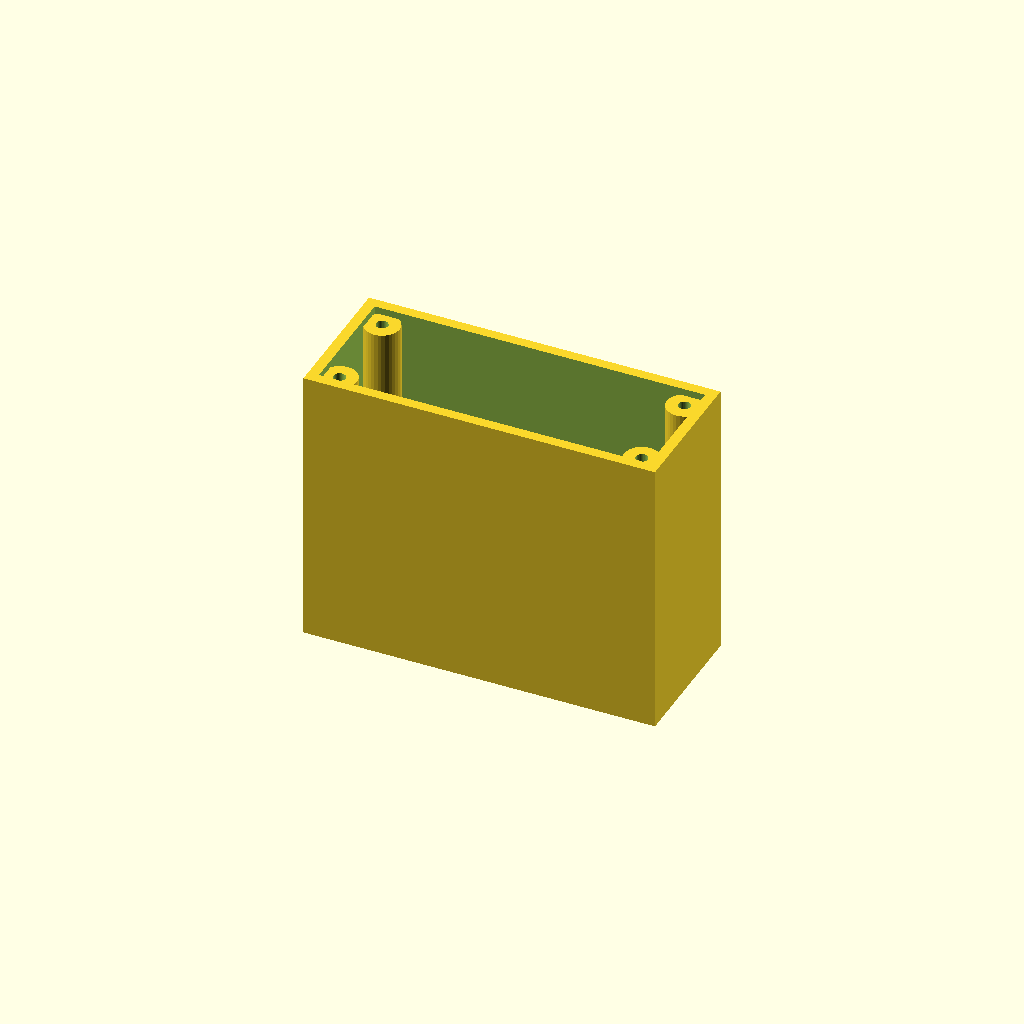
Cell 1: rendered with the file's own defaults.
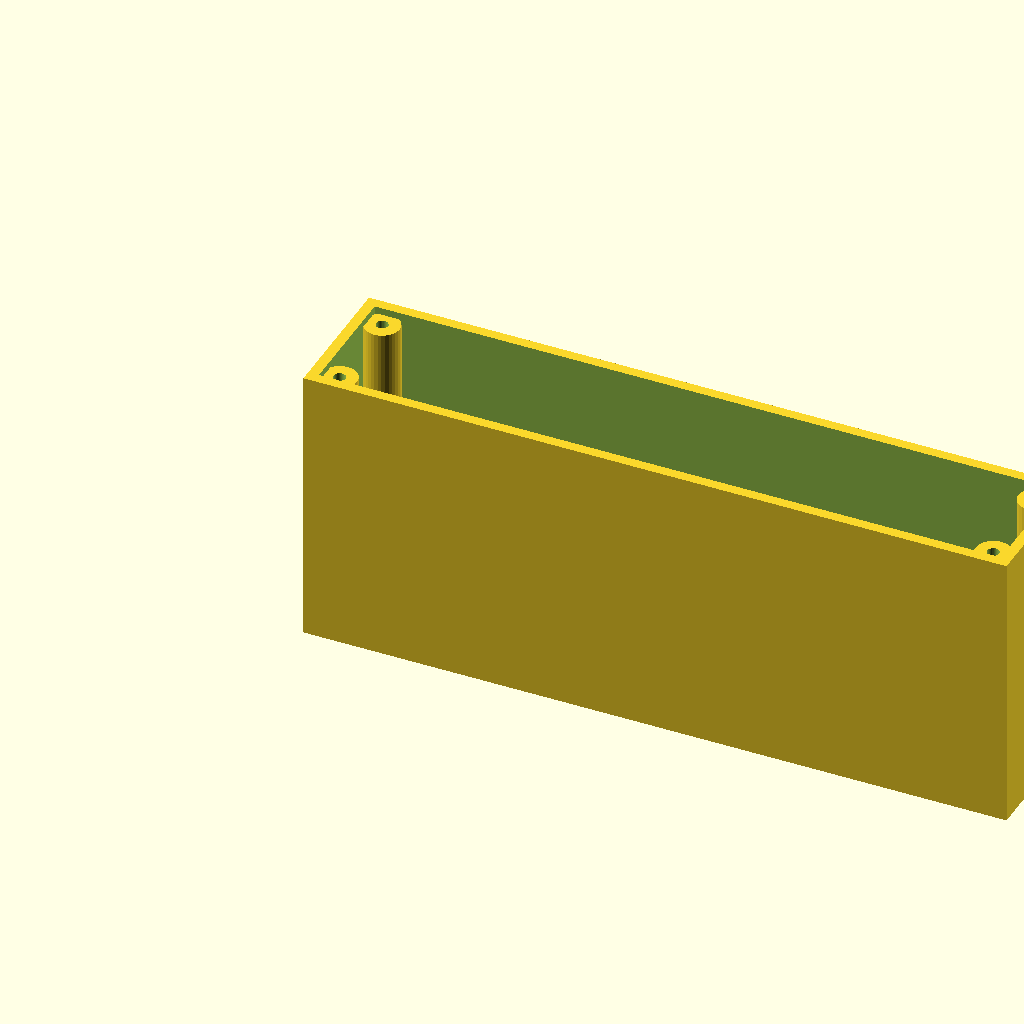
Cell 2: the same model with length = 200.
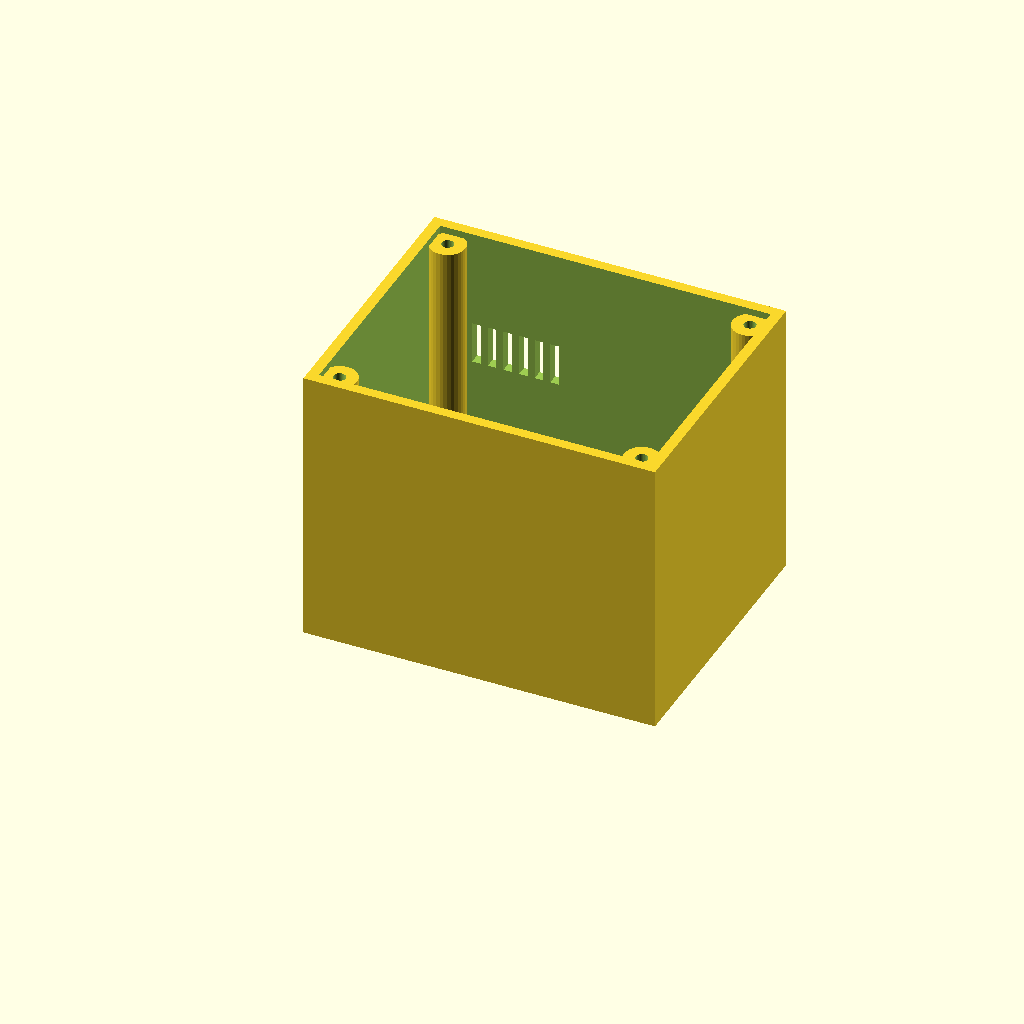
Cell 3: width = 80 (everything else at default).
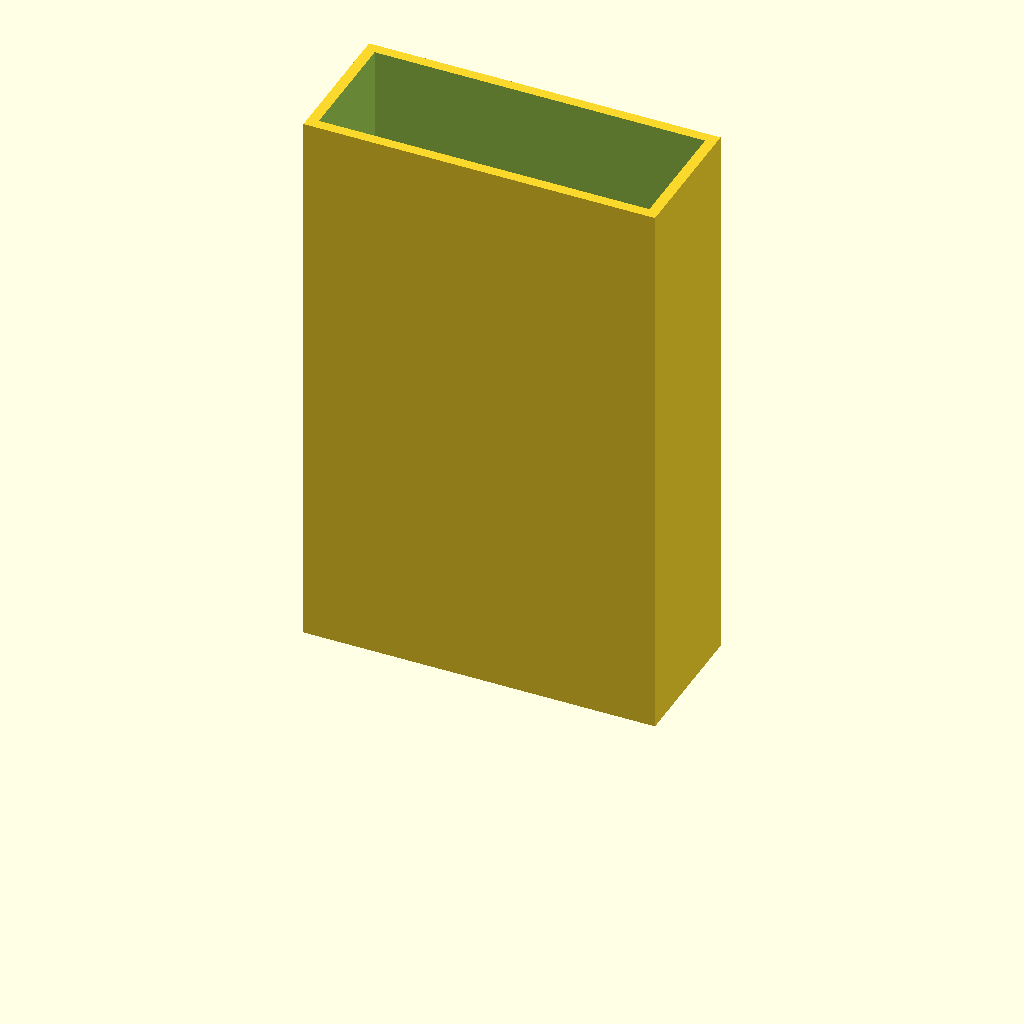
Cell 4: height = 160 (everything else at default).
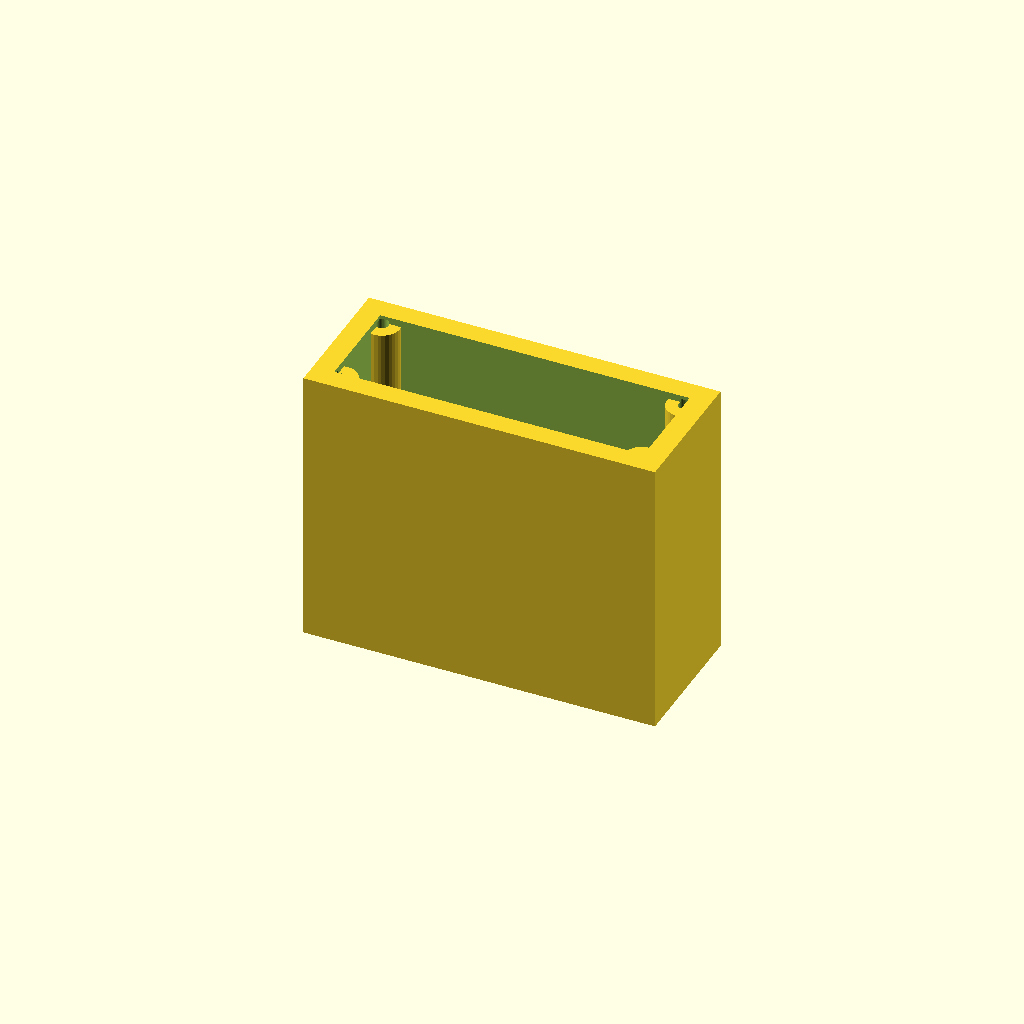
Cell 5: wall = 6 (everything else at default).
All cells are drawn from one camera (rotation 55°, 0°, 25°, orthographic, colour scheme Cornfield), so only the parameter changes between them.
OpenSCAD source file optional_data/data/gen2/enclosures/part_0036.scad:
$fn = 32;

// ----------------------------------------------------------------------
// Enclosure body: 100 x 40 x 80 mm, wall 3 mm
// ----------------------------------------------------------------------

// --- parameters (mm) ---
length = 100;             // outside length, X
width = 40;               // outside width, Y
height = 80;              // outside height, Z
wall = 3;                 // side wall thickness
floor_t = 4;              // floor thickness
boss_d = 10;              // corner boss diameter
boss_h = 74;              // corner boss height above the floor
boss_hole_d = 3.4;        // lid screw clearance in the boss
boss_lip = 7;             // boss centre inset from the corner
vent_slots = 8;           // vent slots in the long wall
vent_w = 2.4;             // vent slot width
vent_h = 12;              // vent slot height
vent_pitch = 4.44;        // vent slot pitch
vent_z = 40;              // vent slot sill height

module shell() {
  difference() {
    cube([length, width, height]);
    /* hollow, open at the top */
    translate([wall, wall, floor_t])
      cube([length - 2 * wall, width - 2 * wall, height]);
  }
}

module bosses() {
  /* corner bosses, sunk 1 mm into the floor */
  for (sx = [0, 1]) for (sy = [0, 1])
    translate([sx * (length - 2 * boss_lip) + boss_lip, sy * (width - 2 * boss_lip) + boss_lip, floor_t - 1])
      cylinder(h = boss_h + 1, d = boss_d);
}

difference() {
  union() {
    shell();
    bosses();
  }
  /* boss screw holes */
  for (sx = [0, 1]) for (sy = [0, 1])
    translate([sx * (length - 2 * boss_lip) + boss_lip, sy * (width - 2 * boss_lip) + boss_lip, -1]) cylinder(h = floor_t + boss_h + 2, d = boss_hole_d);
  /* vent grille in the +Y wall */
  for (i = [0 : vent_slots - 1]) translate([vent_pitch * (i + 1) - vent_w / 2, width - wall - 1, vent_z]) cube([vent_w, wall + 2, vent_h]);
}
Parameter table extracted from the source (name, type, default, range or options):
length: number, default 100
width: number, default 40
height: number, default 80
wall: number, default 3
floor_t: number, default 4
boss_d: number, default 10
boss_h: number, default 74
boss_hole_d: number, default 3.4
boss_lip: number, default 7
vent_slots: number, default 8
vent_w: number, default 2.4
vent_h: number, default 12
vent_pitch: number, default 4.44
vent_z: number, default 40
